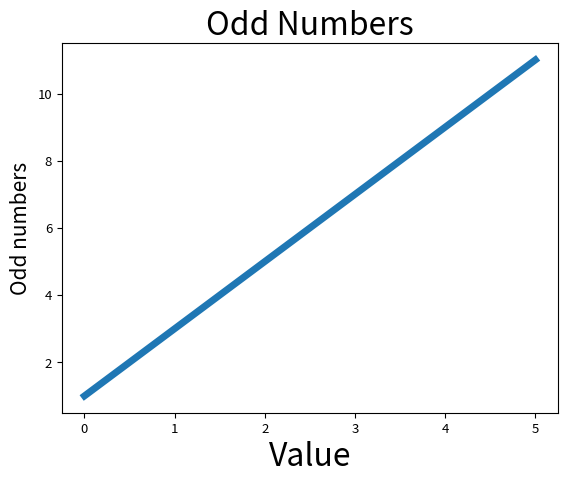

The matplotlib source for this figure:
import matplotlib.pyplot as plt
# Changing the label type and graph thickness. Although the plot from the above plot shows that the numbers are increasing, the label type is too small and the line is too thin. 
# Fortunately, matplotlib allows you to adjust every feature of a visualization. Let's use few of the available customizations to improve the readability of the plot, as shown here: 

# Here we define another data set, list of odd numbers from 1 to 11.

odd = [1,3,5,7,9,11]
plt.plot(odd, linewidth=5) # Changing the line width of the plot.

# Set chart title and label axes.
plt.title("Odd Numbers", fontsize=23)
plt.xlabel("Value", fontsize=23)
plt.ylabel("Odd numbers", fontsize = 15)

# Set the size of tick labels. 
plt.tick_params(axis="both", labelsize=9.5)
plt.show()

    